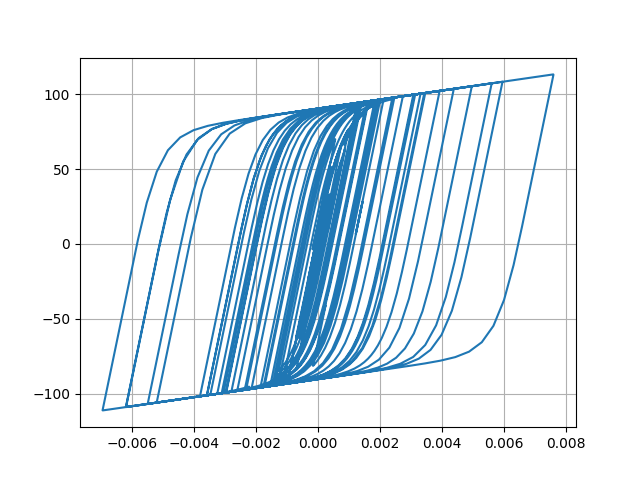

Source data for this figure (header and first rows):
Desplacment, Force
0.0, 0.0
5.699275582235768e-07, 0.05699
2.50882672792294e-06, 0.2509
6.333759641900594e-06, 0.6334
1.2465348892550211e-05, 1.246
2.0838418487287717e-05, 2.084
3.086765199188913e-05, 3.086
4.171296399633792e-05, 4.169
5.25665406553336e-05, 5.251
6.290060995058552e-05, 6.281
7.250401839895899e-05, 7.236
8.13200485015627e-05, 8.112
8.925201574072363e-05, 8.899
9.610779109233184e-05, 9.578
0.0001017, 10.14
0.0001062, 10.57
0.0001097, 10.93
0.000113, 11.24
0.0001165, 11.59
0.0001208, 12.01
0.0001258, 12.5
0.000131, 13.02
0.0001356, 13.47
0.0001387, 13.77
0.0001395, 13.84
0.0001373, 13.63
0.000132, 13.1
0.0001237, 12.27
0.0001129, 11.19
9.99865169476985e-05, 9.898
8.551729140931113e-05, 8.452
6.992932403204199e-05, 6.893
5.360472694459923e-05, 5.26
3.6817021245182835e-05, 3.582
1.9673730976890762e-05, 1.867
2.1271999990002175e-06, 0.1125
-1.6209504133493496e-05, -1.721
-3.600832361084715e-05, -3.699
-5.811112747713272e-05, -5.904
-8.332040931913274e-05, -8.41
-0.000112, -11.25
-0.0001441, -14.4
-0.0001788, -17.77
-0.000215, -21.23
-0.000251, -24.62
-0.0002851, -27.76
-0.0003153, -30.5
-0.0003401, -32.71
-0.0003587, -34.34
-0.0003715, -35.43
-0.0003794, -36.12
-0.0003844, -36.54
-0.0003882, -36.87
-0.0003921, -37.2
-0.0003969, -37.6
-0.0004028, -38.1
-0.00041, -38.7
-0.0004187, -39.42
-0.0004289, -40.26
-0.0004407, -41.22
... 2,941 more rows
